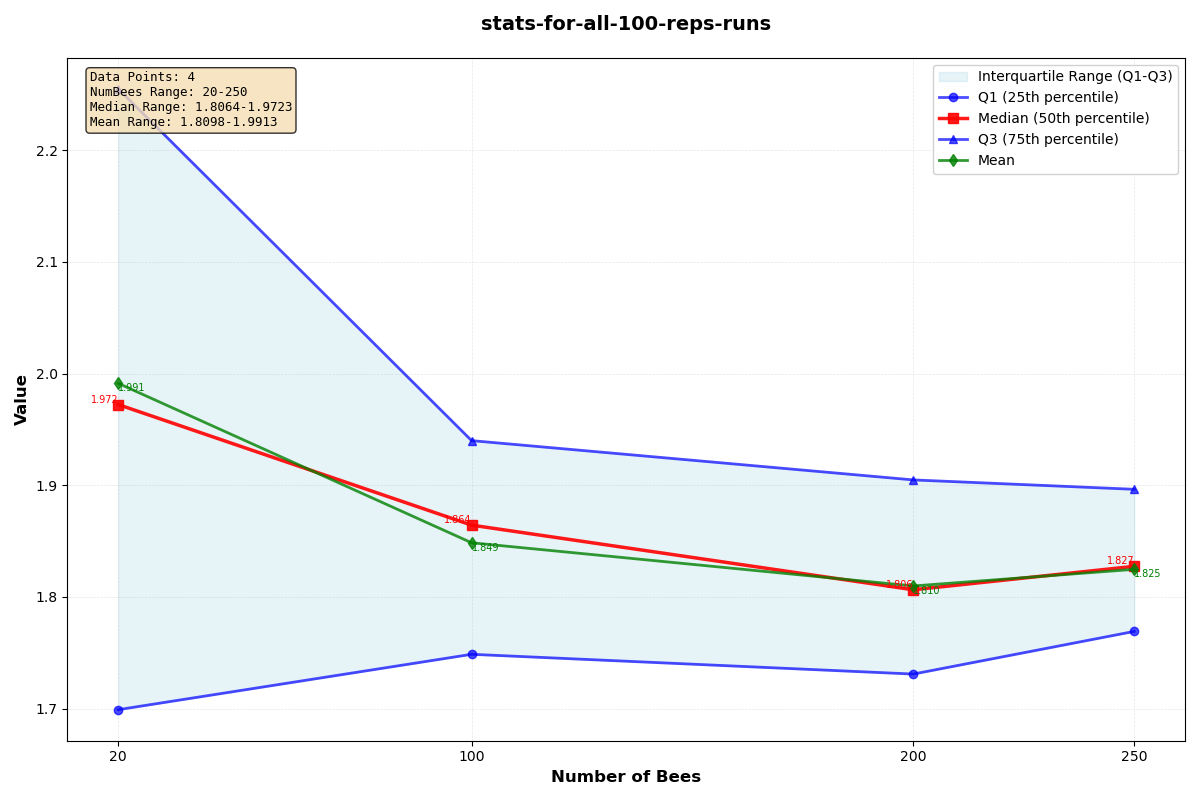

Values plotted in this chart, from the file beside it:
NumBees, Q1, Median, Q3, Mean
20, 1.699, 1.972, 2.255, 1.991
100, 1.749, 1.864, 1.94, 1.849
200, 1.731, 1.806, 1.905, 1.81
250, 1.769, 1.827, 1.896, 1.825
